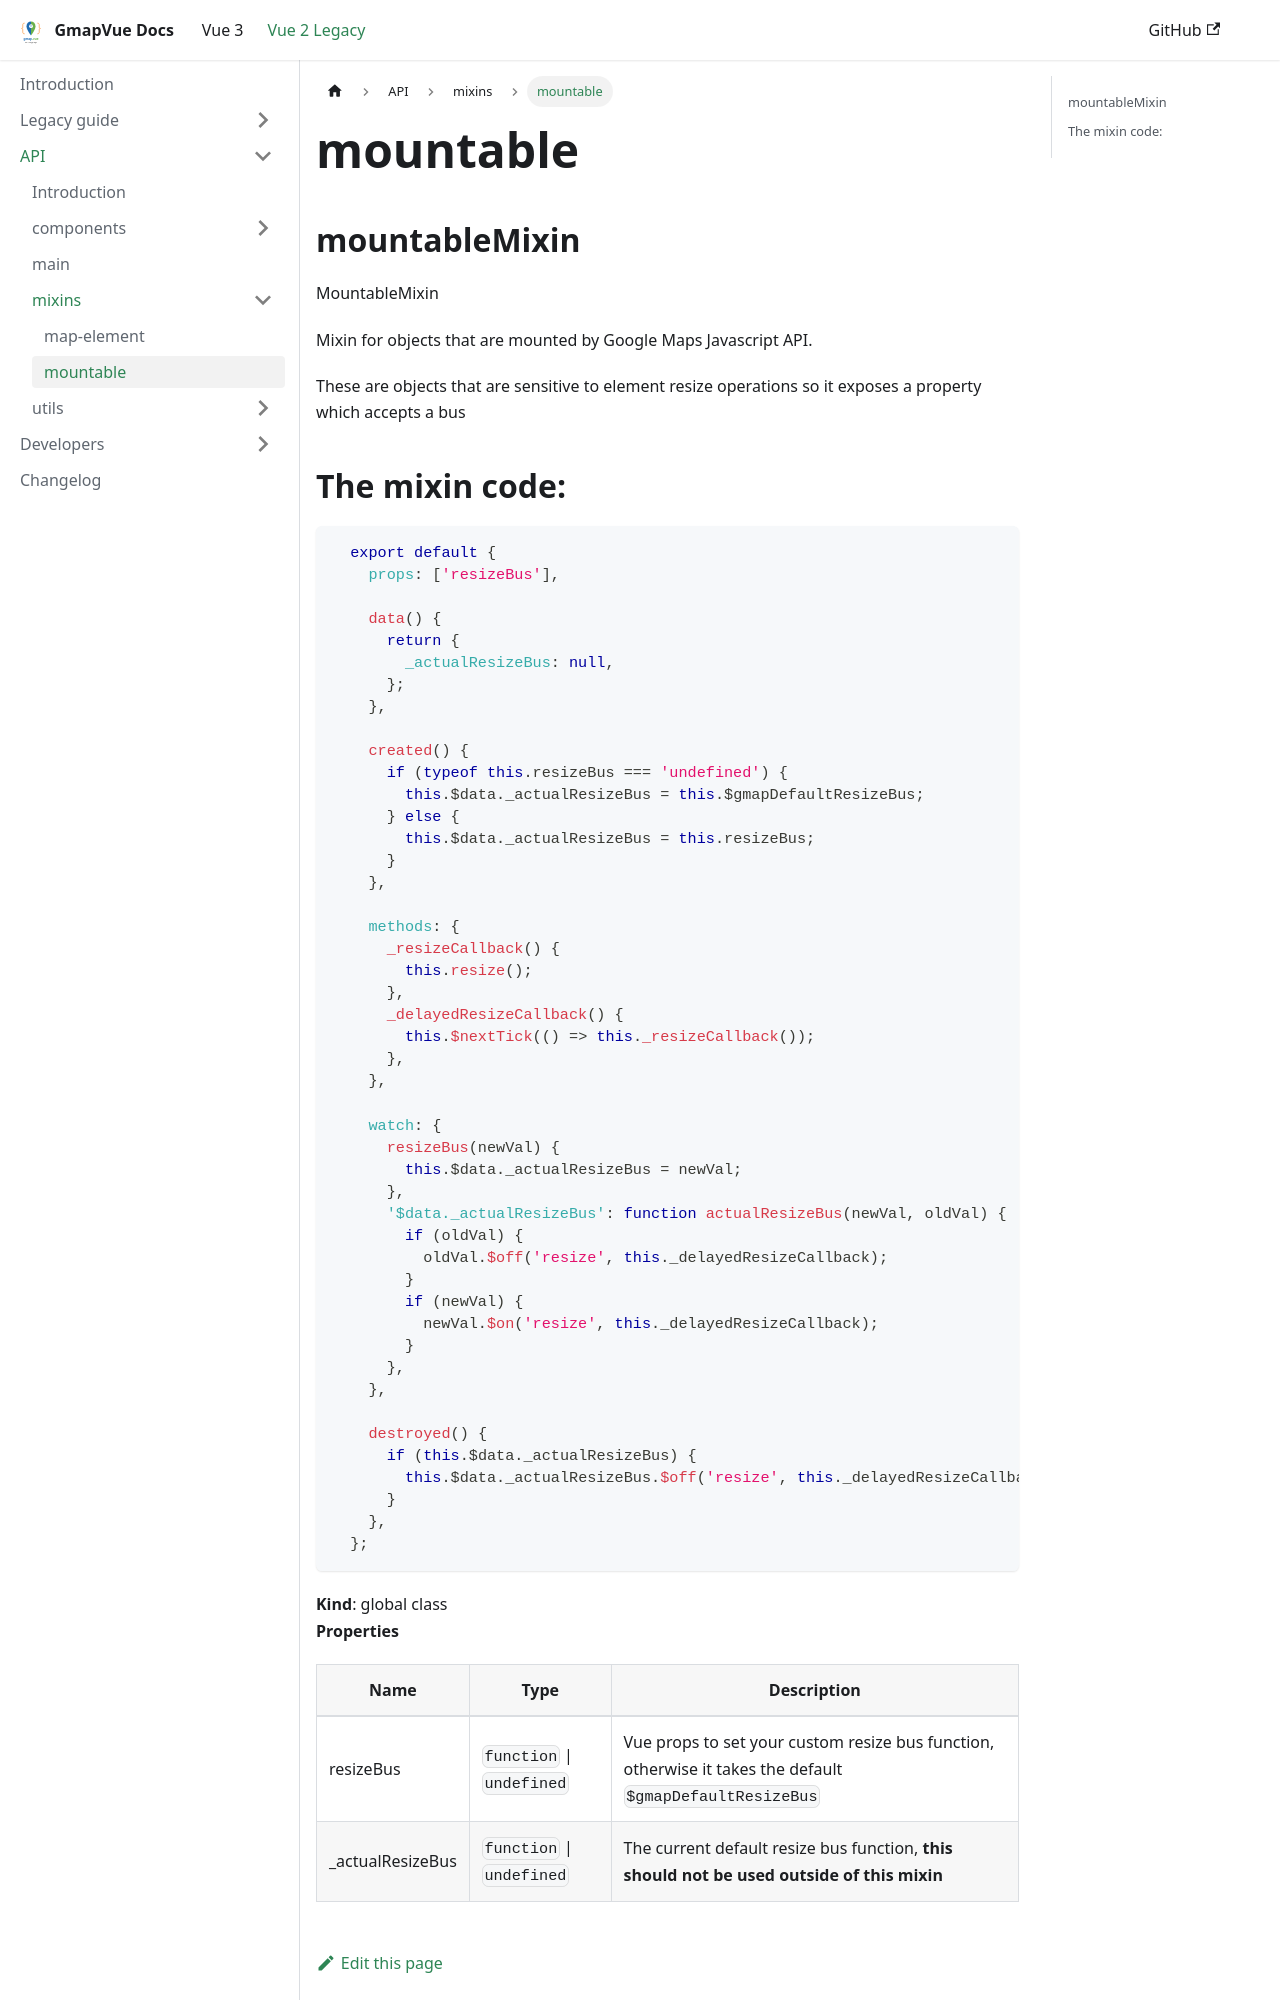

repository: diegoazh/gmap-vue · page: docs/vue-2-version/code/mixins/mountable/index.html · generator: docusaurus

---
title: mountable
---

# mountable

<a name="mountableMixin"></a>

## mountableMixin
MountableMixin

Mixin for objects that are mounted by Google Maps Javascript API.

These are objects that are sensitive to element resize  operations
so it exposes a property which accepts a bus
